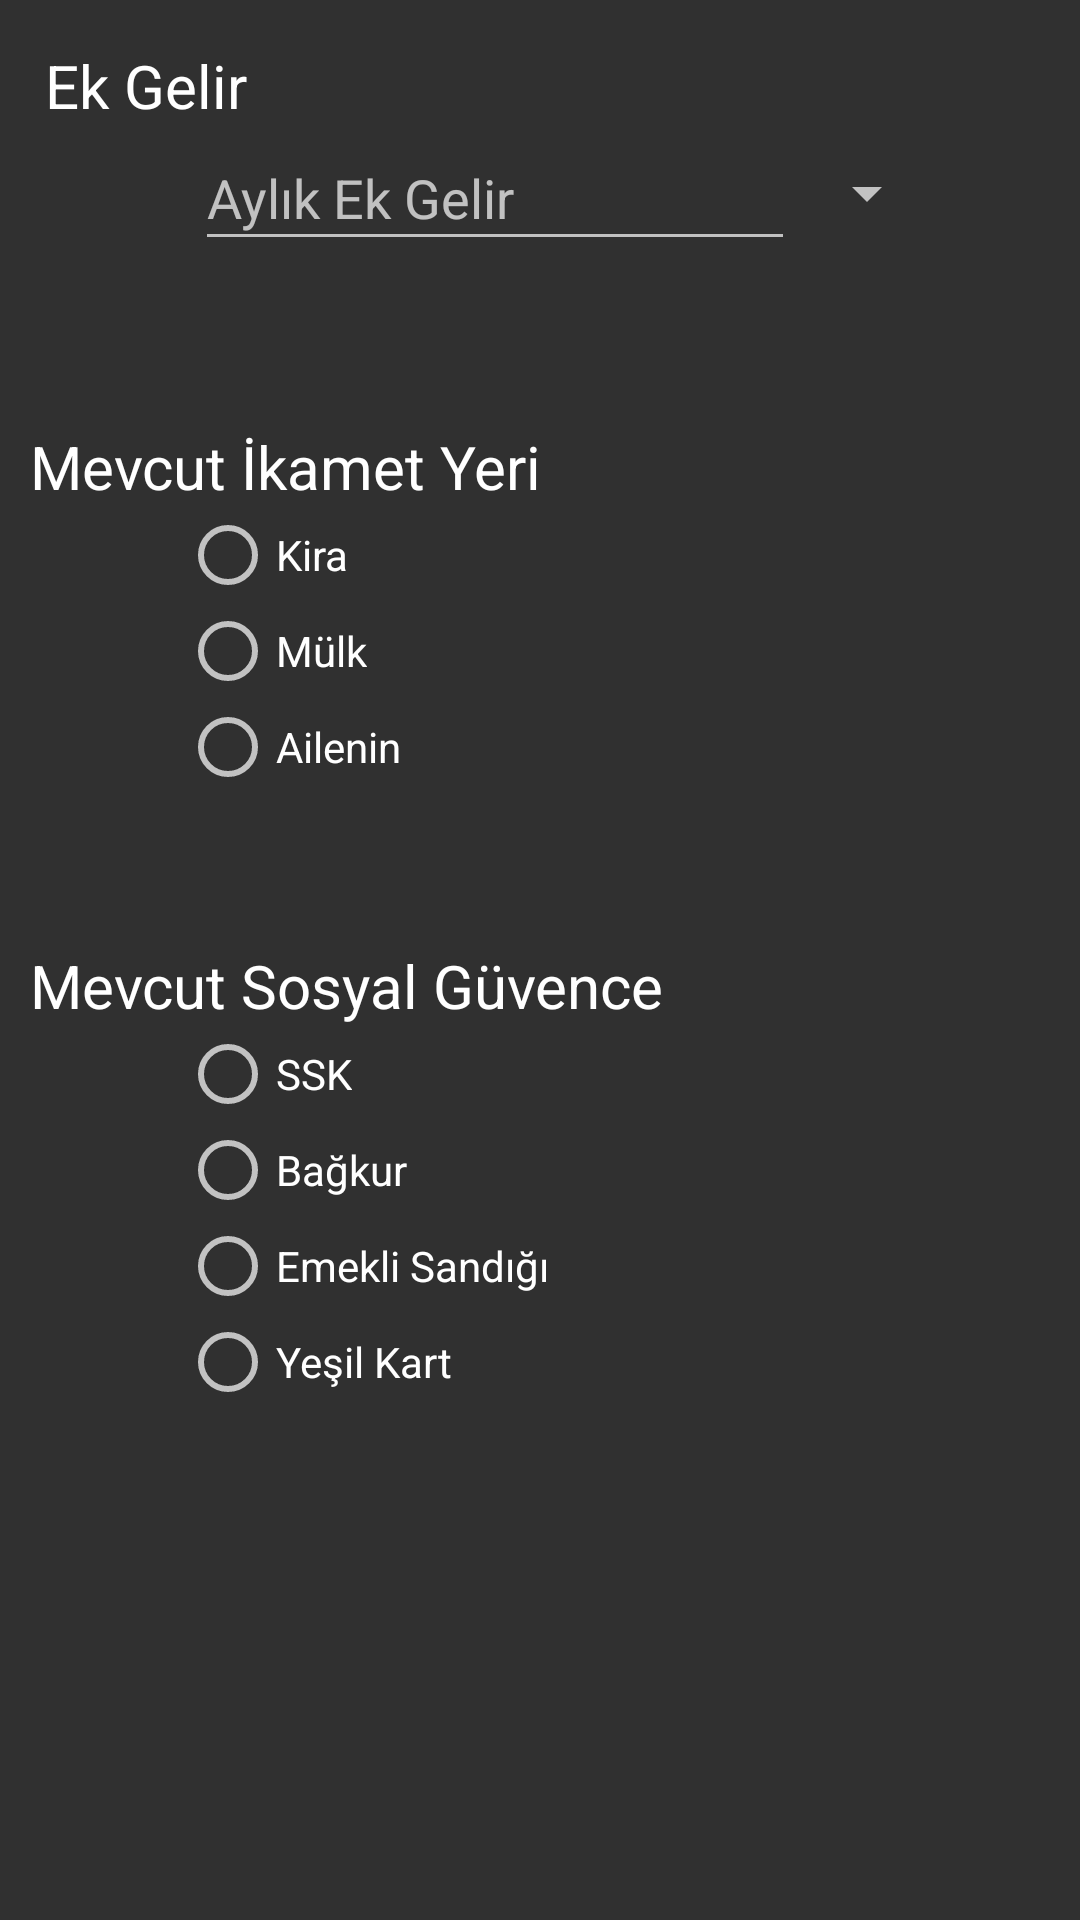

Write the Android layout XML for this screen, with the resource values it uses.
<!-- AndroidManifest.xml: application theme Theme.İK -->
<!-- res/layout/fragment_additional_info.xml -->
<?xml version="1.0" encoding="utf-8"?>
<RelativeLayout xmlns:android="http://schemas.android.com/apk/res/android"
    xmlns:tools="http://schemas.android.com/tools"
    android:layout_width="match_parent"
    android:layout_height="match_parent"
    tools:context=".applicationform.fragments.AdditionalInfoFragment"
    android:padding="10dp">

    <LinearLayout
        android:id="@+id/fragment_additional_info_linear_layout_additional_income"
        android:layout_width="400dp"
        android:layout_height="wrap_content"
        android:layout_centerHorizontal="true"
        android:orientation="vertical"
        android:padding="5dp">

        <TextView
            android:id="@+id/fragment_additional_info_tv_tittle_additional_income"
            android:layout_width="wrap_content"
            android:layout_height="wrap_content"
            android:text="Ek Gelir"
            android:textColor="@color/white"
            android:textSize="20sp" />

        <LinearLayout
            android:layout_width="wrap_content"
            android:layout_height="wrap_content"
            android:orientation="horizontal">

            <EditText
                android:id="@+id/fragment_additional_info_et_additional_income_amount"
                android:layout_width="200dp"
                android:layout_height="45dp"
                android:layout_marginStart="50dp"
                android:hint="Aylık Ek Gelir" />

            <Spinner
                android:id="@+id/fragment_additional_info_spinner_dolar_tl"
                android:layout_width="wrap_content"
                android:layout_height="45dp" />

        </LinearLayout>

    </LinearLayout>

    <LinearLayout
        android:id="@+id/fragment_additional_info_linear_layout_current_residence"
        android:layout_width="400dp"
        android:layout_height="wrap_content"
        android:orientation="vertical"
        android:layout_centerHorizontal="true"
        android:layout_marginTop="50dp"
        android:layout_below="@+id/fragment_additional_info_linear_layout_additional_income">

        <TextView
            android:id="@+id/fragment_additional_info_tv_tittle_residence"
            android:layout_width="wrap_content"
            android:layout_height="wrap_content"
            android:text="Mevcut İkamet Yeri"
            android:textSize="20sp"
            android:textColor="@color/white" />

        <RadioGroup
            android:id="@+id/fragment_additional_info_radio_group_current_residence"
            android:layout_width="match_parent"
            android:layout_height="match_parent"
            android:layout_marginStart="50dp">

            <RadioButton
                android:id="@+id/fragment_additional_info_rb_rent"
                android:layout_width="wrap_content"
                android:layout_height="wrap_content"
                android:text="Kira" />

            <RadioButton
                android:id="@+id/fragment_additional_info_rb_possession"
                android:layout_width="wrap_content"
                android:layout_height="wrap_content"
                android:text="Mülk" />

            <RadioButton
                android:id="@+id/fragment_additional_info_rb_familys"
                android:layout_width="wrap_content"
                android:layout_height="wrap_content"
                android:text="Ailenin" />

        </RadioGroup>

    </LinearLayout>

    <LinearLayout
        android:id="@+id/fragment_additional_info_linear_layout_current_social_assurance"
        android:layout_width="wrap_content"
        android:layout_height="wrap_content"
        android:orientation="vertical"
        android:layout_marginTop="50dp"
        android:layout_below="@id/fragment_additional_info_linear_layout_current_residence">

        <TextView
            android:id="@+id/fragment_additional_info_tv_tittle_social_assurance"
            android:layout_width="wrap_content"
            android:layout_height="wrap_content"
            android:text="Mevcut Sosyal Güvence"
            android:textSize="20sp"
            android:textColor="@color/white" />


        <RadioGroup
            android:id="@+id/fragment_additional_info_radio_group_social_assurance"
            android:layout_width="match_parent"
            android:layout_height="match_parent"
            android:layout_marginStart="50dp">

            <RadioButton
                android:id="@+id/fragment_additional_info_rb_ssk"
                android:layout_width="wrap_content"
                android:layout_height="wrap_content"
                android:text="SSK" />

            <RadioButton
                android:id="@+id/fragment_additional_info_rb_bagkur"
                android:layout_width="wrap_content"
                android:layout_height="wrap_content"
                android:text="Bağkur" />

            <RadioButton
                android:id="@+id/fragment_additional_info_rb_emkeli_sandigi"
                android:layout_width="wrap_content"
                android:layout_height="wrap_content"
                android:text="Emekli Sandığı" />

            <RadioButton
                android:id="@+id/fragment_additional_info_rb_yesil_kart"
                android:layout_width="wrap_content"
                android:layout_height="wrap_content"
                android:text="Yeşil Kart" />

        </RadioGroup>

    </LinearLayout>

</RelativeLayout>
<!-- resources referenced by this layout -->
<resources>
  <style name="Theme.İK" parent="Theme.AppCompat">
  
      </style>
  <!-- not gathered from this repository: default colours our renderer supplied (Android Studio template values) -->
  <color name="white">#FFFFFFFF</color>
</resources>
